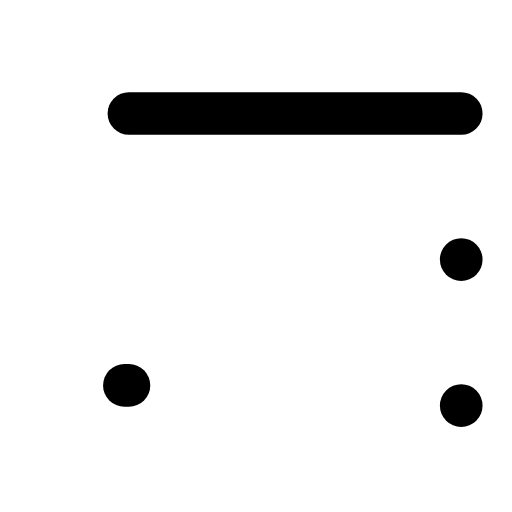
t = 0.00 s
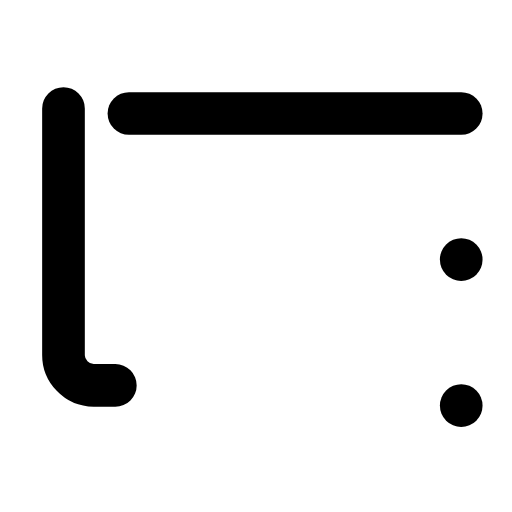
t = 0.29 s
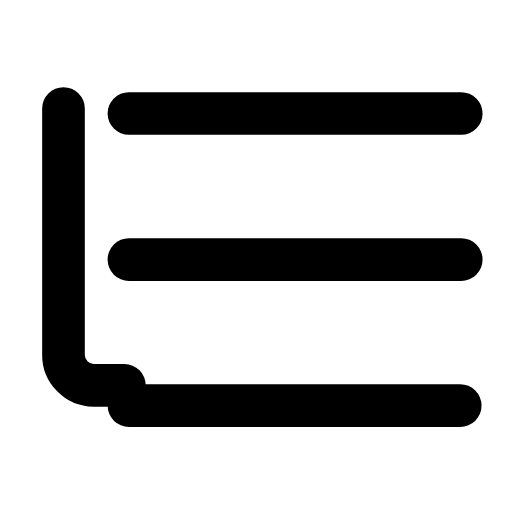
t = 0.63 s
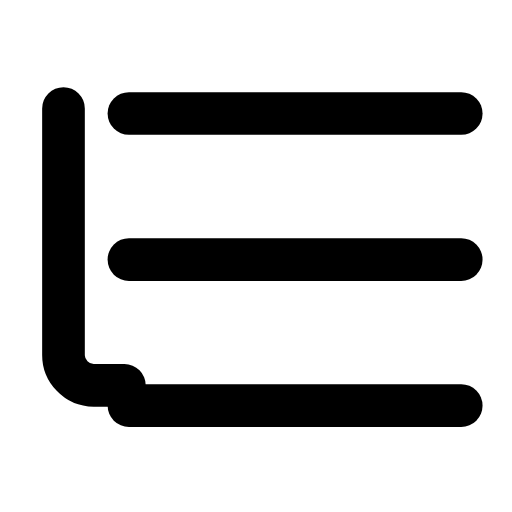
t = 0.93 s
t = 1.25 s: frame unchanged from t = 0.93 s, image omitted
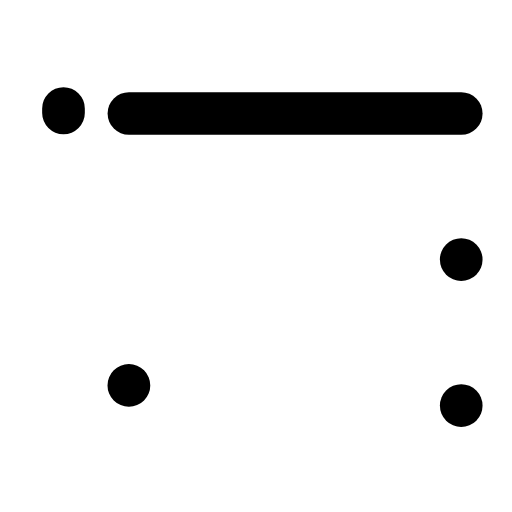
t = 1.53 s

The animated SVG that drew these frames (rendered in a browser with its animation timeline set to each time). Animation: 3 SMIL elements (animate=3); one cycle of 1.90 s, repeats indefinitely.

<svg xmlns="http://www.w3.org/2000/svg" width="24" height="24" viewBox="0 0 24 24" fill="none"><g transform="translate(-2.216 -1.286) scale(1.18)"><line stroke="currentColor" stroke-width="1.695" stroke-linecap="round" stroke-linejoin="round" fill="none" x1="7" x2="20.2" y1="5.6" y2="5.6"></line><path stroke="currentColor" stroke-width="1.695" stroke-linecap="round" stroke-linejoin="round" fill="none" d="M4.4 5.4L4.4 15.2C4.4 15.8 4.9 16.4 5.6 16.4L7 16.4" pathLength="1" stroke-dasharray="1"><animate attributeName="stroke-dashoffset" values="1;1;0;0;0;0;1;1;1" keyTimes="0;0.09;0.216;0.45;0.6;0.756;0.84;0.9;1" dur="1.9s" repeatCount="indefinite" calcMode="spline" keySplines="0.16 1 0.3 1;0.16 1 0.3 1;0.16 1 0.3 1;0.16 1 0.3 1;0.16 1 0.3 1;0.16 1 0.3 1;0.16 1 0.3 1;0.16 1 0.3 1"/></path><line stroke="currentColor" stroke-width="1.695" stroke-linecap="round" stroke-linejoin="round" fill="none" x1="7" x2="20.2" y1="11.4" y2="11.4" stroke-dasharray="13.2"><animate attributeName="stroke-dashoffset" values="13.2;13.2;0;0;0;0;13.2;13.2;13.2" keyTimes="0;0.189;0.288;0.45;0.6;0.708;0.774;0.9;1" dur="1.9s" repeatCount="indefinite" calcMode="spline" keySplines="0.16 1 0.3 1;0.16 1 0.3 1;0.16 1 0.3 1;0.16 1 0.3 1;0.16 1 0.3 1;0.16 1 0.3 1;0.16 1 0.3 1;0.16 1 0.3 1"/></line><line stroke="currentColor" stroke-width="1.695" stroke-linecap="round" stroke-linejoin="round" fill="none" x1="7" x2="20.2" y1="17.2" y2="17.2" stroke-dasharray="13.2"><animate attributeName="stroke-dashoffset" values="13.2;13.2;0;0;0;0;13.2;13.2;13.2" keyTimes="0;0.261;0.36;0.45;0.6;0.66;0.726;0.9;1" dur="1.9s" repeatCount="indefinite" calcMode="spline" keySplines="0.16 1 0.3 1;0.16 1 0.3 1;0.16 1 0.3 1;0.16 1 0.3 1;0.16 1 0.3 1;0.16 1 0.3 1;0.16 1 0.3 1;0.16 1 0.3 1"/></line></g></svg>
